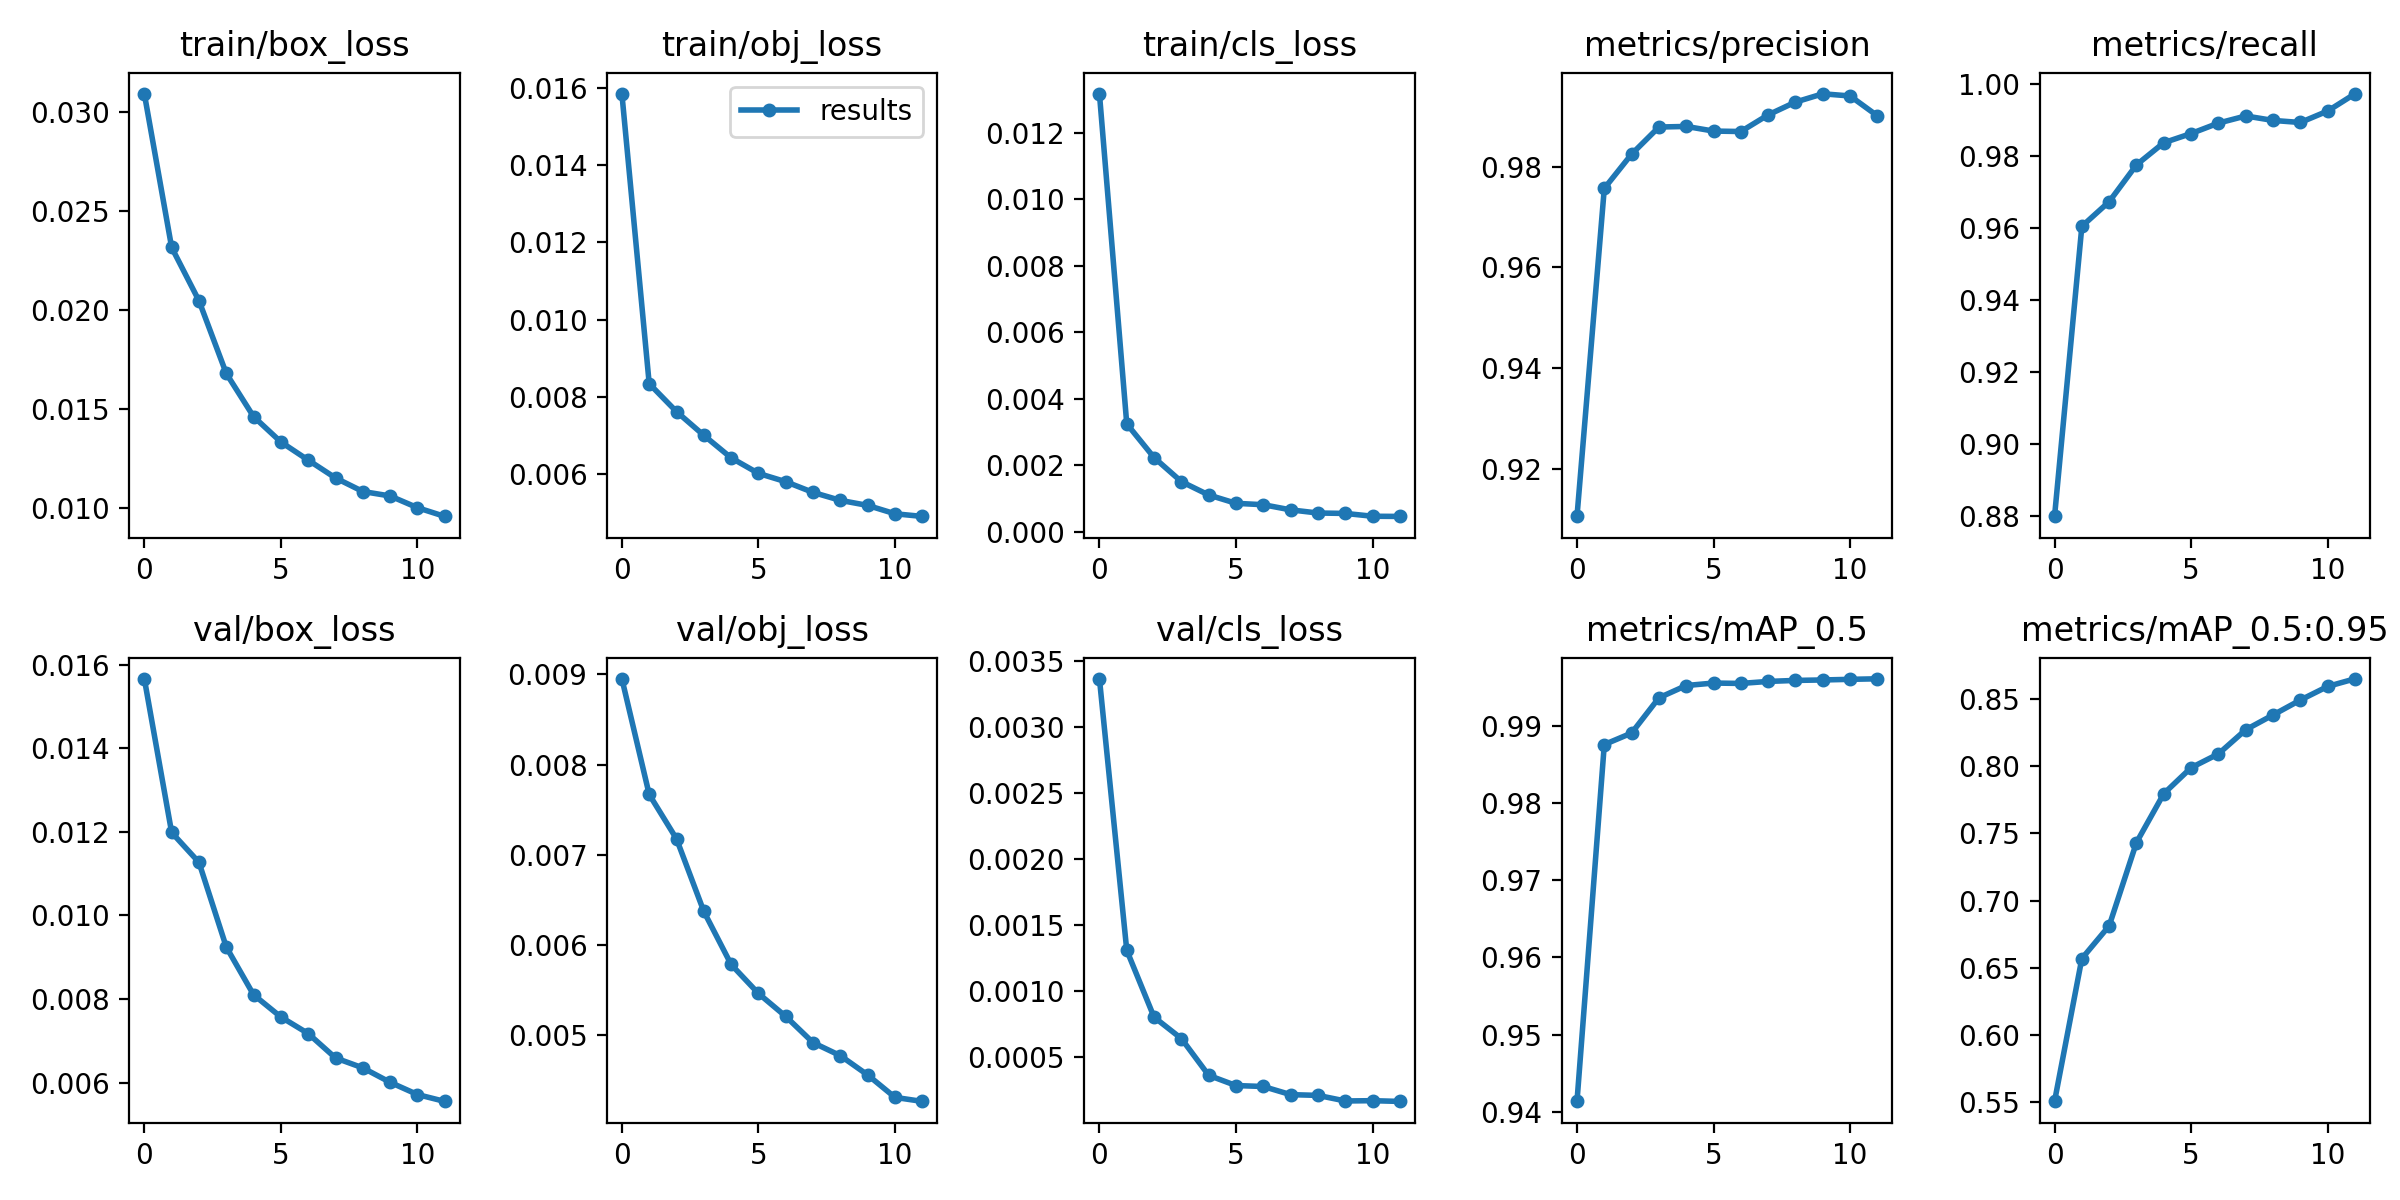

The file beside this chart, header and first rows:
epoch, train/box_loss, train/obj_loss, train/cls_loss, metrics/precision, metrics/recall, metrics/mAP_0.5, metrics/mAP_0.5:0.95, val/box_loss, val/obj_loss, val/cls_loss, x/lr0, x/lr1, x/lr2
0, 0.03092, 0.01585, 0.01318, 0.9105, 0.8799, 0.9414, 0.5505, 0.01566, 0.008952, 0.003366, 0.003332, 0.003332, 0.07001
1, 0.02317, 0.008342, 0.003243, 0.9757, 0.9605, 0.9876, 0.6569, 0.01199, 0.007668, 0.001309, 0.006651, 0.006651, 0.04
2, 0.02048, 0.007618, 0.002226, 0.9825, 0.9674, 0.989, 0.6812, 0.01127, 0.007175, 0.0008027, 0.009911, 0.009911, 0.009923
3, 0.01681, 0.007005, 0.001502, 0.9878, 0.9776, 0.9936, 0.7432, 0.009244, 0.006369, 0.0006405, 0.009804, 0.009804, 0.009804
4, 0.01463, 0.006422, 0.0011, 0.988, 0.9838, 0.9952, 0.7796, 0.008101, 0.00578, 0.000362, 0.009804, 0.009804, 0.009804
5, 0.01335, 0.00602, 0.0008486, 0.987, 0.9863, 0.9955, 0.7989, 0.007569, 0.005458, 0.0002847, 0.009654, 0.009654, 0.009654
6, 0.01244, 0.005804, 0.0008069, 0.9869, 0.9892, 0.9955, 0.8092, 0.007173, 0.005203, 0.0002775, 0.009464, 0.009464, 0.009464
7, 0.01154, 0.005527, 0.0006519, 0.9903, 0.9912, 0.9957, 0.8272, 0.006589, 0.004912, 0.0002158, 0.009236, 0.009236, 0.009236
8, 0.01086, 0.005321, 0.0005565, 0.9928, 0.9899, 0.9959, 0.8382, 0.006351, 0.004768, 0.0002101, 0.008973, 0.008973, 0.008973
9, 0.01063, 0.005191, 0.0005447, 0.9944, 0.9894, 0.9959, 0.8493, 0.006005, 0.004553, 0.0001678, 0.008677, 0.008677, 0.008677
10, 0.01004, 0.004974, 0.0004592, 0.994, 0.9926, 0.996, 0.8594, 0.005712, 0.004305, 0.00017, 0.008351, 0.008351, 0.008351
11, 0.009598, 0.004906, 0.0004542, 0.9901, 0.9973, 0.9961, 0.8651, 0.005548, 0.00426, 0.0001644, 0.008, 0.008, 0.008
